Labelled photos from "OCT_dataset", an image-classification folder in faziya18/retina_ai. The possible labels are: AMD, CSR.

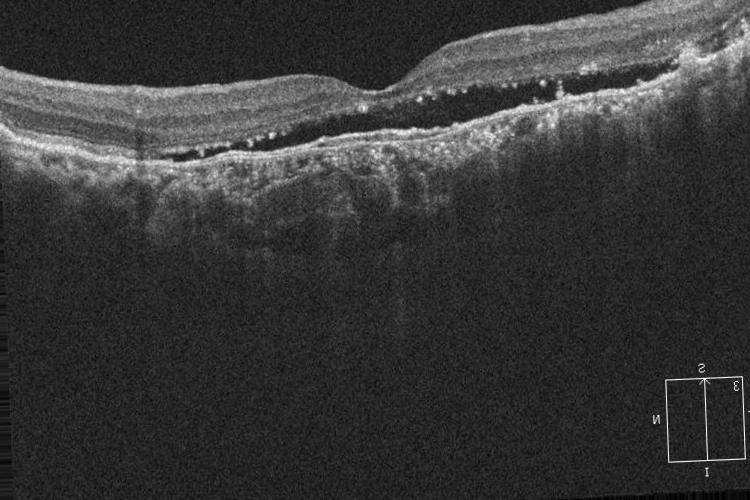
Label: CSR

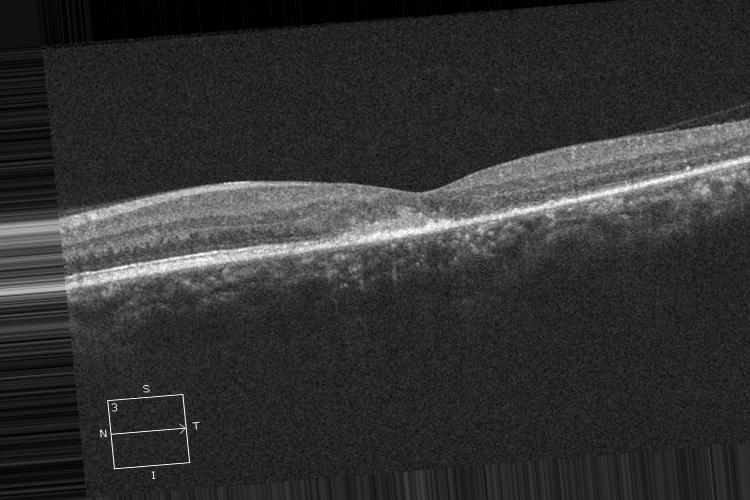
Label: CSR

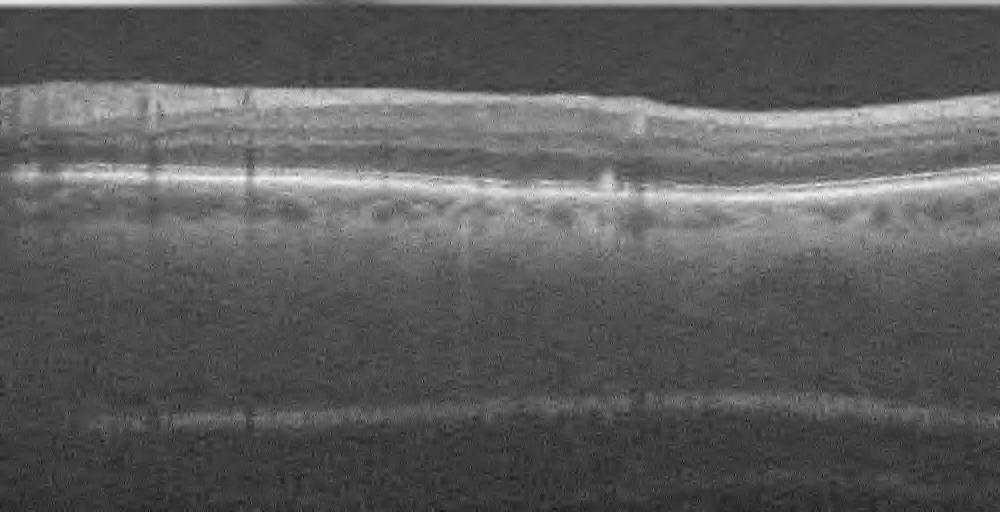
Label: AMD

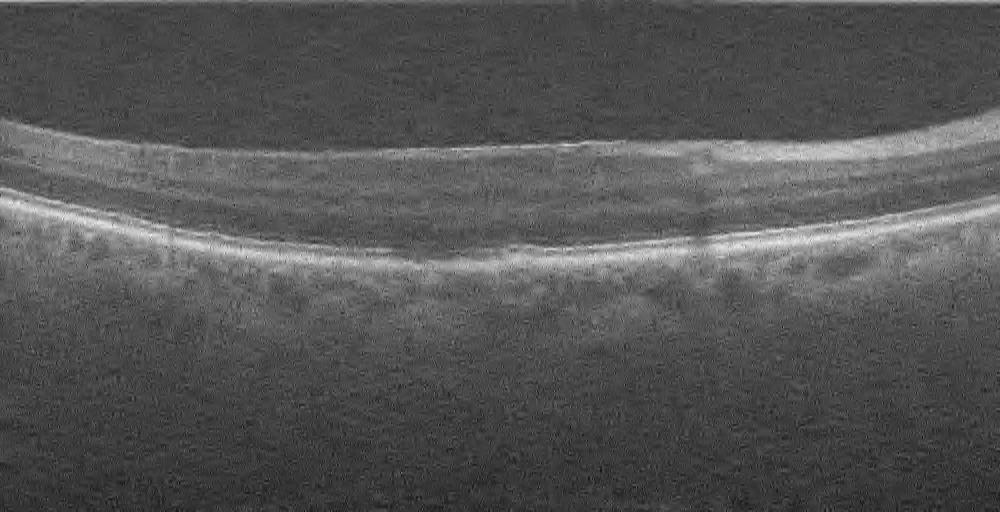
Label: AMD

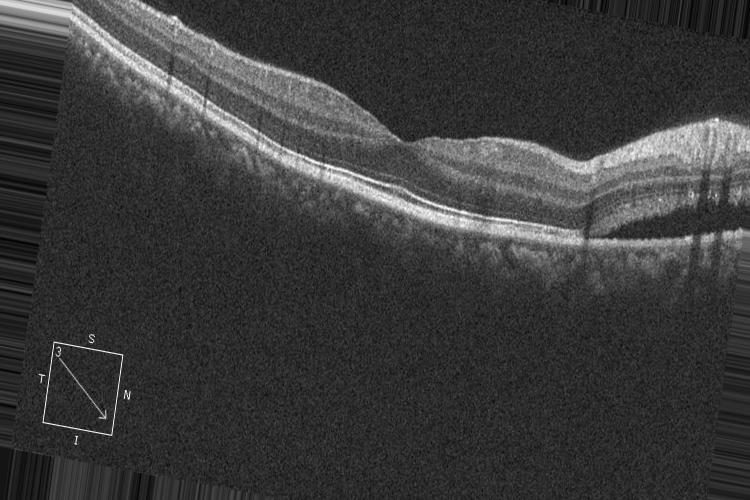
Label: CSR

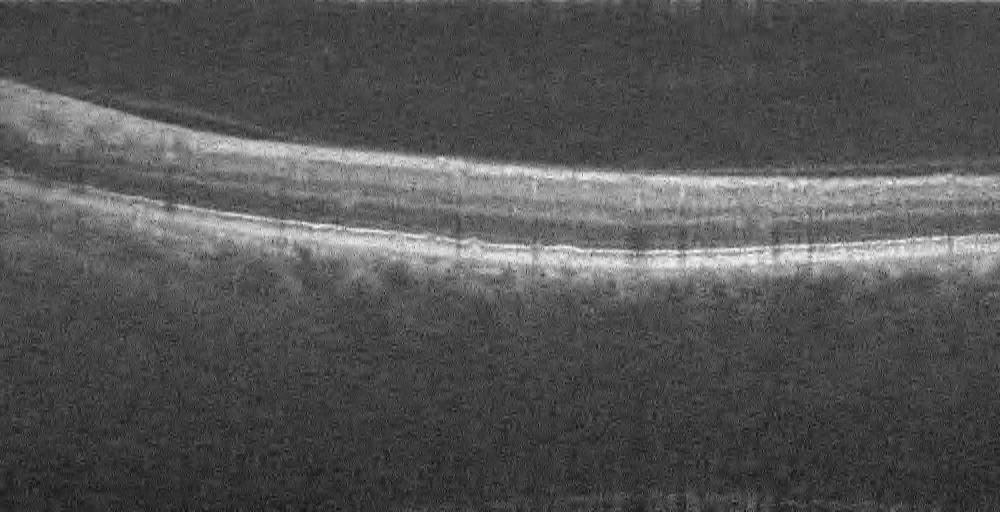
Label: AMD
